7-way image classification set "DatasetEnfermedadesOregano" from GitHub (GabrielFMH/DatasetEnfermedadesOregano); label vocabulary: alternaria, mosaic, OIDIO, mosca blanca, healthy oregano, roya, trips.

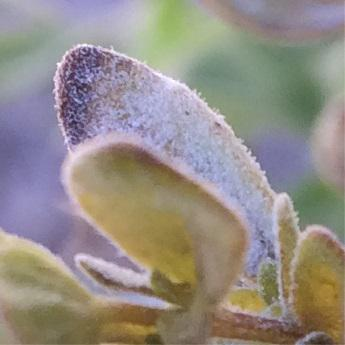
Label: alternaria

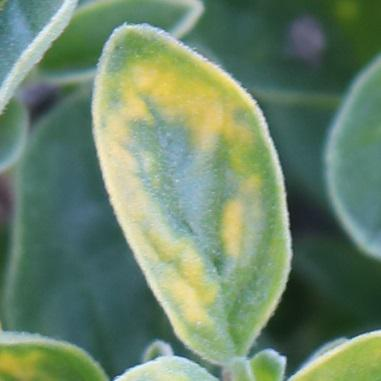
Label: mosaic

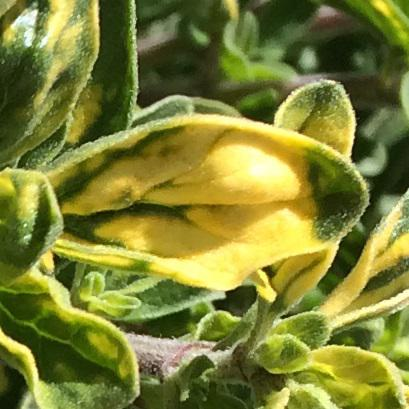
Label: mosaic

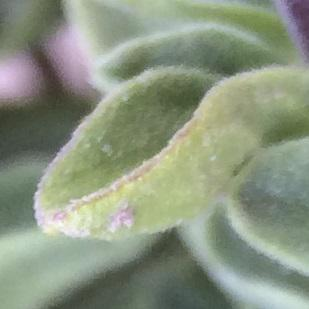
Label: alternaria

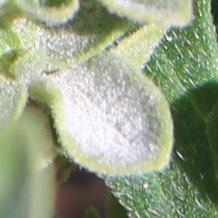
Label: OIDIO

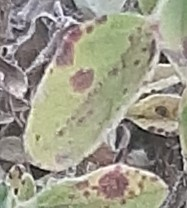
Label: roya
